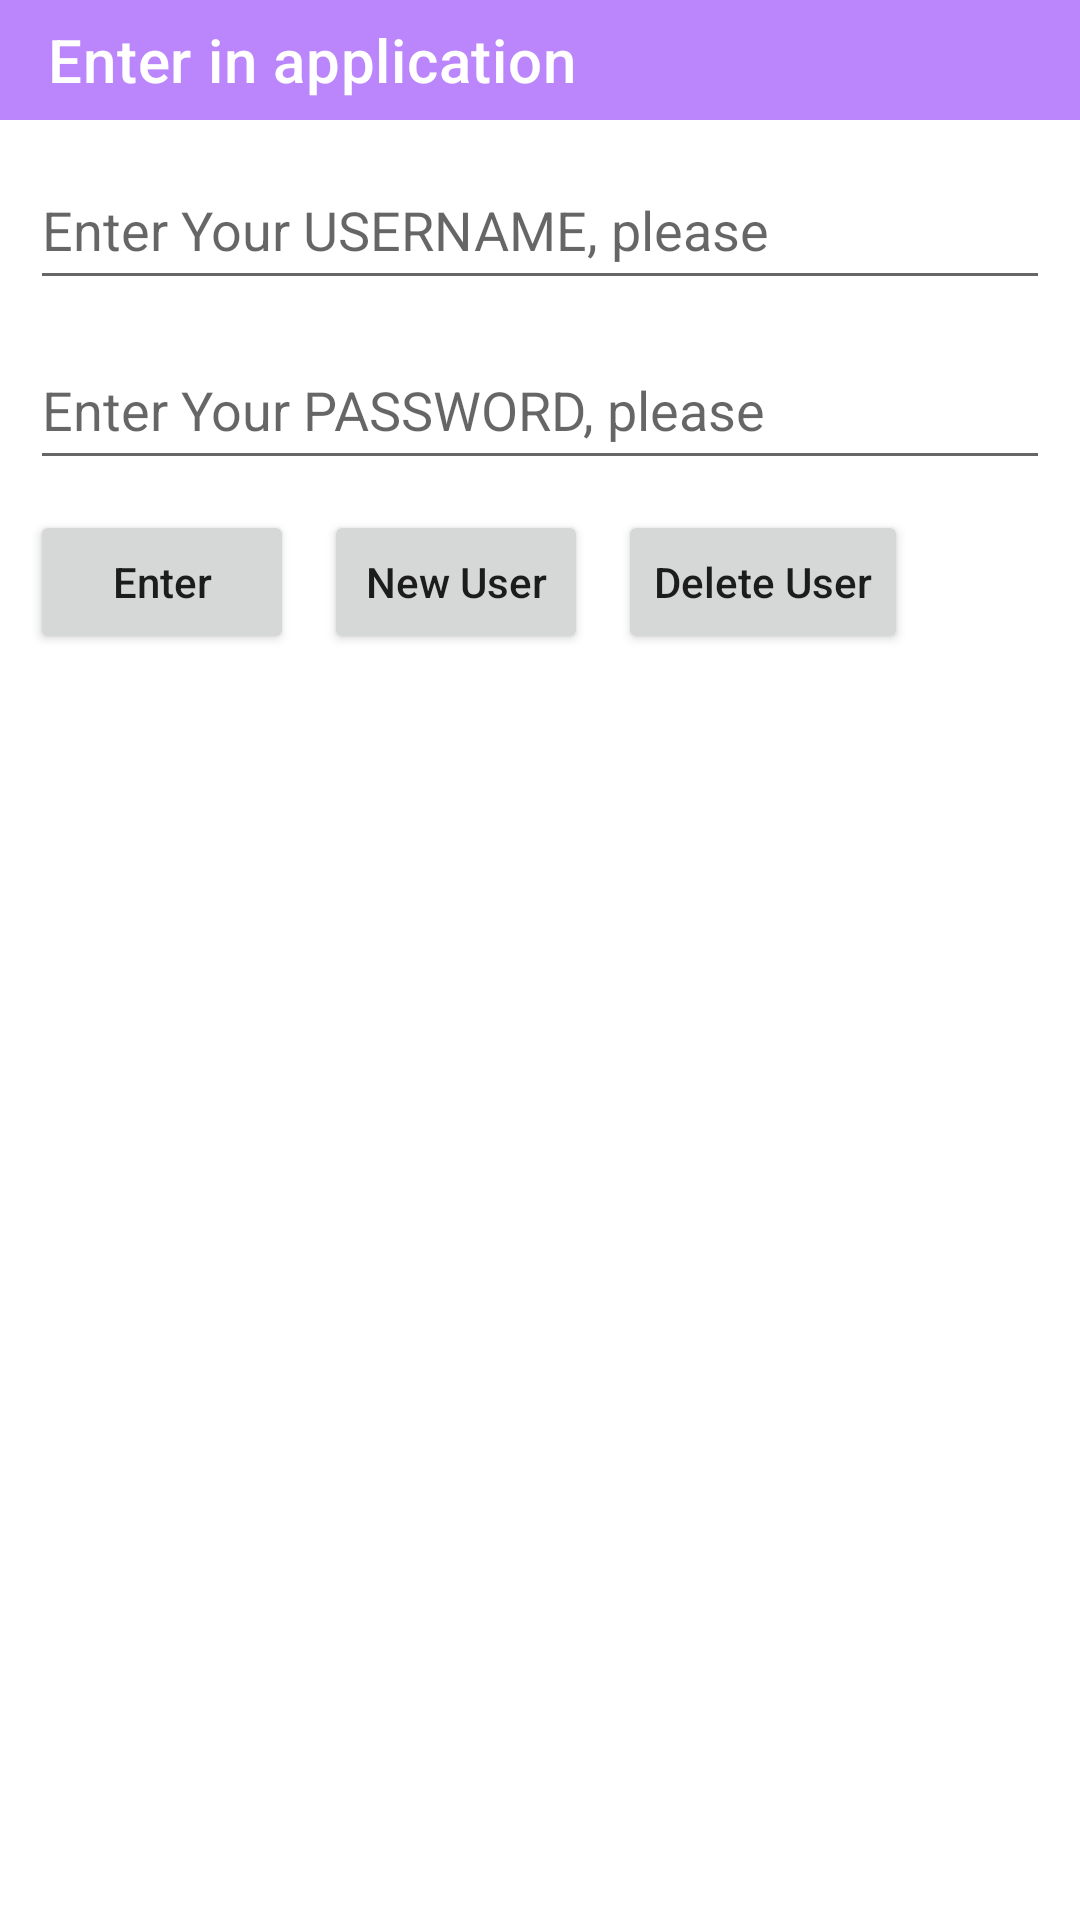

Here is an Android app screen rendered from its layout file. Give the layout XML and the strings, colors and styles it references.
<!-- AndroidManifest.xml: application theme Theme.MyApplication -->
<!-- res/layout/fragment_enter.xml -->
<?xml version="1.0" encoding="utf-8"?>
<androidx.constraintlayout.widget.ConstraintLayout xmlns:android="http://schemas.android.com/apk/res/android"
    xmlns:app="http://schemas.android.com/apk/res-auto"
    xmlns:tools="http://schemas.android.com/tools"
    android:layout_width="match_parent"
    android:layout_height="match_parent">

    <androidx.appcompat.widget.Toolbar
        android:id="@+id/toolbarEnterUser"
        android:layout_width="match_parent"
        android:layout_height="40dp"
        android:background="@color/purple_200"
        app:layout_constraintEnd_toEndOf="parent"
        app:layout_constraintStart_toStartOf="parent"
        app:layout_constraintTop_toTopOf="parent"
        app:title="Enter in application"
        app:titleTextColor="@color/white" />


    <AutoCompleteTextView
        android:id="@+id/editUserName"
        android:layout_width="match_parent"
        android:layout_height="50dp"
        android:layout_margin="10dp"
        android:hint="Enter Your USERNAME, please"
        android:lines="1"
        app:layout_constraintTop_toBottomOf="@id/toolbarEnterUser" />

    <EditText
        android:id="@+id/editPassword"
        android:layout_width="match_parent"
        android:layout_height="50dp"
        android:layout_margin="10dp"
        android:hint="Enter Your PASSWORD, please"
        android:inputType="textPassword"
        app:layout_constraintTop_toBottomOf="@id/editUserName" />

    <Button
        android:id="@+id/btnRegisterNewUser"
        android:layout_width="wrap_content"
        android:layout_height="wrap_content"
        android:layout_margin="10dp"
        android:text="New User"
        android:textAllCaps="false"
        app:layout_constraintStart_toEndOf="@+id/btnEnter"
        app:layout_constraintTop_toBottomOf="@+id/editPassword" />

    <Button
        android:id="@+id/btnEnter"
        android:layout_width="wrap_content"
        android:layout_height="wrap_content"
        android:layout_margin="10dp"
        android:text="Enter"
        android:textAllCaps="false"
        app:layout_constraintStart_toStartOf="parent"
        app:layout_constraintTop_toBottomOf="@+id/editPassword" />

    <Button
        android:id="@+id/btnDeleteUser"
        android:layout_width="wrap_content"
        android:layout_height="wrap_content"
        android:layout_margin="10dp"
        android:text="Delete User"
        android:textAllCaps="false"
        app:layout_constraintStart_toEndOf="@+id/btnRegisterNewUser"
        app:layout_constraintTop_toBottomOf="@+id/editPassword" />


</androidx.constraintlayout.widget.ConstraintLayout>
<!-- resources referenced by this layout -->
<resources>
  <color name="purple_200">#FFBB86FC</color>
  <color name="white">#FFFFFFFF</color>
  <style name="Theme.MyApplication" parent="Theme.MaterialComponents.Light.NoActionBar">
          
          <item name="colorPrimary">@color/purple_500</item>
          <item name="colorPrimaryVariant">@color/purple_700</item>
          <item name="colorOnPrimary">@color/white</item>
          
          <item name="colorSecondary">@color/teal_200</item>
          <item name="colorSecondaryVariant">@color/teal_700</item>
          <item name="colorOnSecondary">@color/black</item>
          
          <item name="android:statusBarColor" tools:targetApi="l">?attr/colorPrimaryVariant</item>
          
          <item name="android:windowTranslucentNavigation">false</item>
          <item name="android:datePickerDialogTheme">@style/MyDatePickerDialogThem</item>
      </style>
  <color name="purple_500">#FF6200EE</color>
  <color name="purple_700">#FF3700B3</color>
  <color name="teal_200">#FF03DAC5</color>
  <color name="teal_700">#FF018786</color>
  <color name="black">#FF000000</color>
  <style name="MyDatePickerDialogThem" parent="android:Theme.Material.Light.Dialog">
          <item name="android:datePickerStyle">@style/MyDatePickerStyle</item>
      </style>
  <style name="MyDatePickerStyle" parent="android:style/Widget.Material.Light.DatePicker">
          <item name="android:headerBackground">@color/purple_200</item>
      </style>
</resources>
